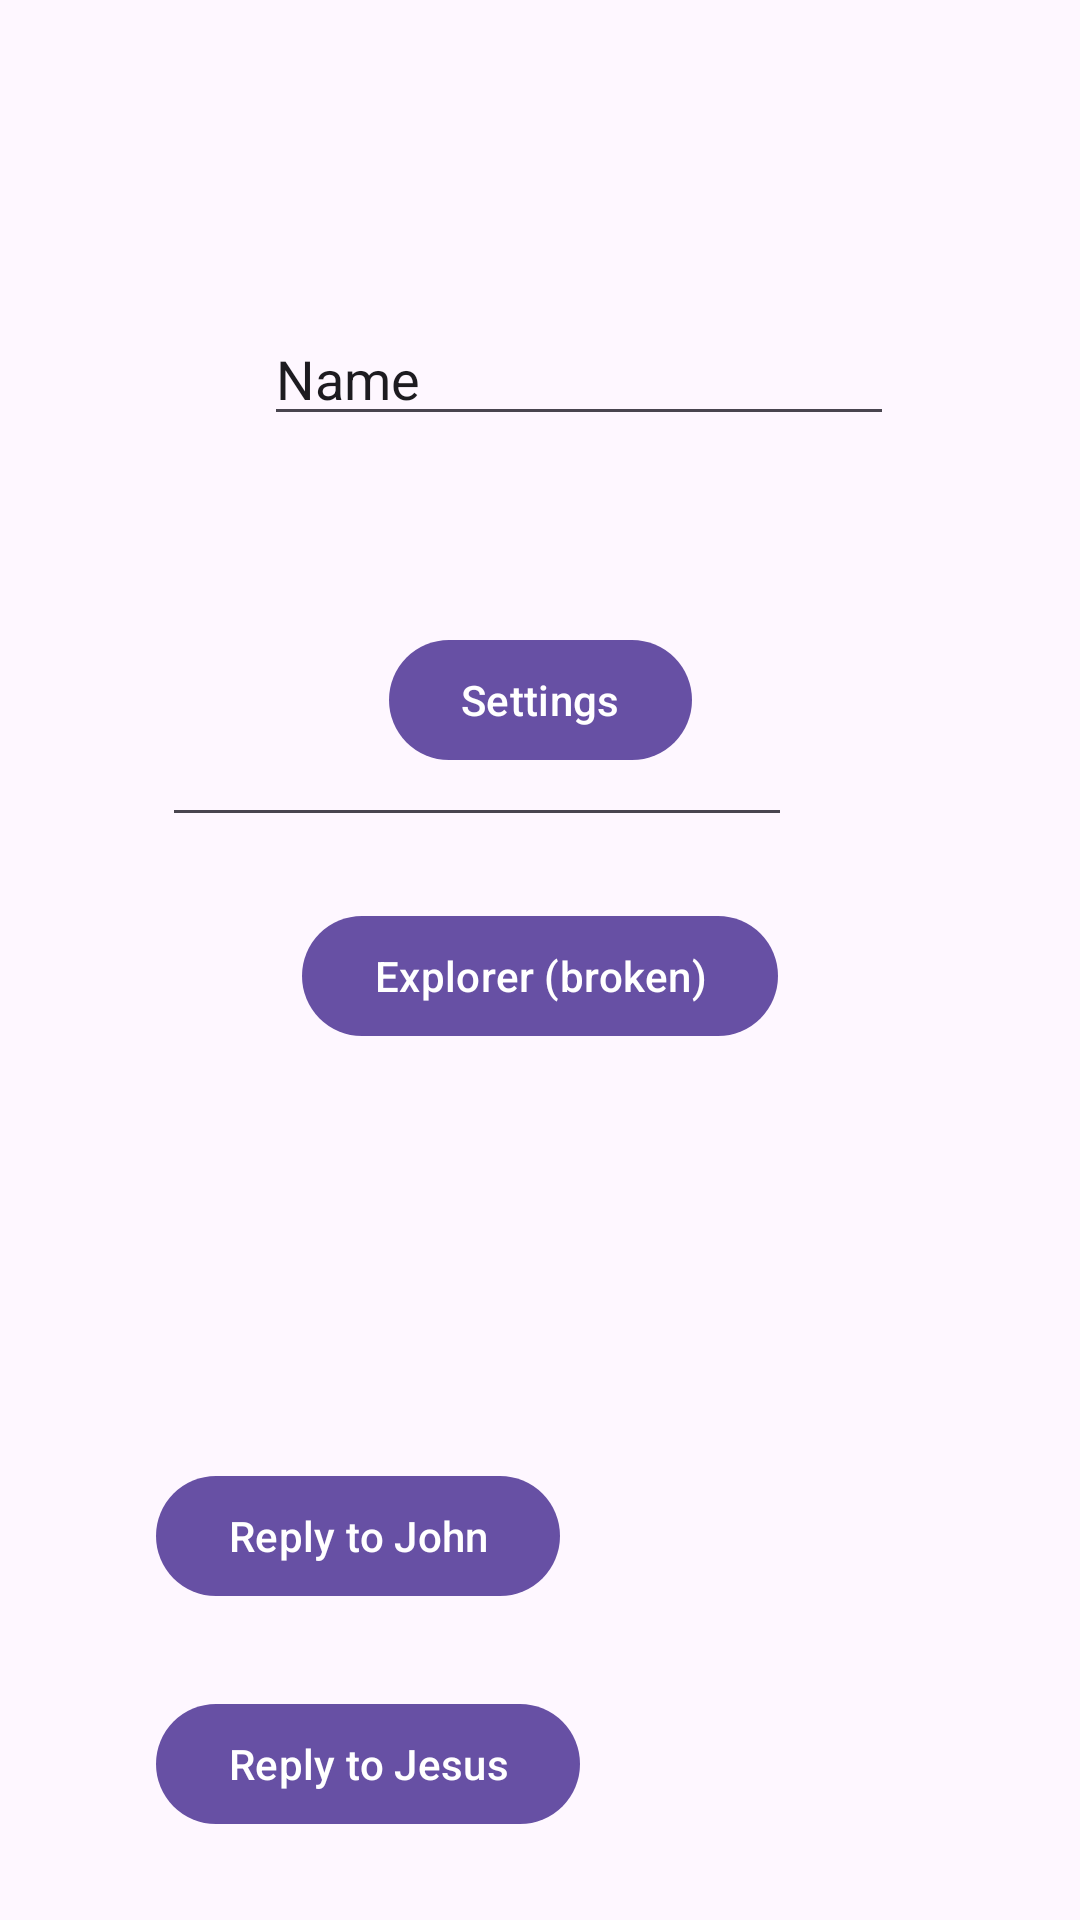

The Android layout XML behind this screen, and the referenced resources:
<!-- AndroidManifest.xml: application theme Theme.DifferentActivities -->
<!-- res/layout/activity_main.xml -->
<?xml version="1.0" encoding="utf-8"?>
<androidx.constraintlayout.widget.ConstraintLayout xmlns:android="http://schemas.android.com/apk/res/android"
    xmlns:app="http://schemas.android.com/apk/res-auto"
    xmlns:tools="http://schemas.android.com/tools"
    android:id="@+id/main"
    android:layout_width="match_parent"
    android:layout_height="match_parent"
    tools:context=".MainActivity">

    <Button
        android:id="@+id/button"
        android:layout_width="wrap_content"
        android:layout_height="wrap_content"
        android:layout_marginTop="64dp"
        android:onClick="launchSettings"
        android:text="Settings"
        app:layout_constraintEnd_toEndOf="parent"
        app:layout_constraintStart_toStartOf="parent"
        app:layout_constraintTop_toBottomOf="@+id/editTextText" />

    <Button
        android:id="@+id/button2"
        android:layout_width="wrap_content"
        android:layout_height="wrap_content"
        android:layout_marginTop="156dp"
        android:onClick="launchExplorer"
        android:text="Explorer (broken)"
        app:layout_constraintEnd_toEndOf="parent"
        app:layout_constraintStart_toStartOf="parent"
        app:layout_constraintTop_toBottomOf="@+id/editTextText" />

    <EditText
        android:id="@+id/editTextText"
        android:layout_width="wrap_content"
        android:layout_height="wrap_content"
        android:layout_marginStart="88dp"
        android:layout_marginTop="104dp"
        android:ems="10"
        android:inputType="text"
        android:text="Name"
        app:layout_constraintStart_toStartOf="parent"
        app:layout_constraintTop_toTopOf="parent" />

    <EditText
        android:id="@+id/editTextTextMultiLine"
        android:layout_width="wrap_content"
        android:layout_height="wrap_content"
        android:layout_marginEnd="96dp"
        android:layout_marginBottom="361dp"
        android:ems="10"
        android:gravity="start|top"
        android:inputType="textMultiLine"
        app:layout_constraintBottom_toBottomOf="parent"
        app:layout_constraintEnd_toEndOf="parent" />

    <Button
        android:id="@+id/button3"
        android:layout_width="wrap_content"
        android:layout_height="wrap_content"
        android:layout_marginStart="52dp"
        android:layout_marginTop="488dp"
        android:onClick="composeMessage"
        android:text="Reply to John"
        app:layout_constraintStart_toStartOf="parent"
        app:layout_constraintTop_toTopOf="parent" />

    <Button
        android:id="@+id/button4"
        android:layout_width="wrap_content"
        android:layout_height="wrap_content"
        android:layout_marginStart="52dp"
        android:layout_marginTop="28dp"
        android:onClick="composeMessage"
        android:text="Reply to Jesus"
        app:layout_constraintStart_toStartOf="parent"
        app:layout_constraintTop_toBottomOf="@+id/button3" />

    <Button
        android:id="@+id/button5"
        android:layout_width="wrap_content"
        android:layout_height="wrap_content"
        android:layout_marginStart="52dp"
        android:layout_marginTop="28dp"
        android:onClick="composeMessage"
        android:text="Reply to Mom"
        app:layout_constraintStart_toStartOf="parent"
        app:layout_constraintTop_toBottomOf="@+id/button4" />

</androidx.constraintlayout.widget.ConstraintLayout>
<!-- resources referenced by this layout -->
<resources>
  <style name="Theme.DifferentActivities" parent="Base.Theme.DifferentActivities" />
  <style name="Base.Theme.DifferentActivities" parent="Theme.Material3.DayNight.NoActionBar">
          
          
      </style>
</resources>
